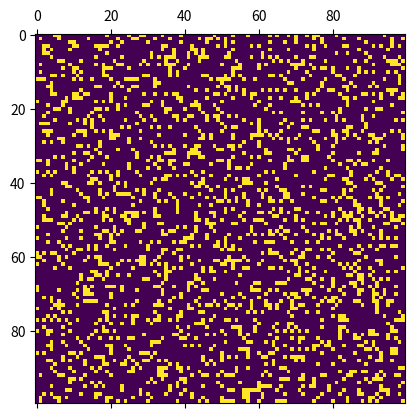

Write the Python code that produced this figure.
import numpy as np
import matplotlib.pyplot as plt 
import matplotlib.animation as animation
from numpy.random import seed
from numpy.random import randint

def operationOfCurrentPoint(sumOfSurviver, i, j):  
    if(orgGrid[i, j] == 255): # current point survive
        if(sumOfSurviver <= 1):
            tmpGrid[i, j] = 0        
        elif(sumOfSurviver <= 3):
            pass
        else:
            tmpGrid[i, j] = 0
    else:
        if(sumOfSurviver == 3):
            tmpGrid[i, j] = 255
        else:
            pass    

def checkSurrounding(i, j):
    sumOfSurviver = 0
    
    if(i-1 >= 0 and j-1 >= 0 and orgGrid[i-1, j-1] == 255): # left-up
        sumOfSurviver += 1
    if(i-1 >= 0 and orgGrid[i-1, j] == 255): # up
        sumOfSurviver += 1
    if(i-1 >= 0 and j+1 < gridSize and orgGrid[i-1, j+1] == 255): # right-up
        sumOfSurviver += 1
    if(j-1 >= 0 and orgGrid[i, j-1] == 255): # left
        sumOfSurviver += 1
    if(j+1 < gridSize and orgGrid[i, j+1] == 255): # right      
        sumOfSurviver += 1
    if(i+1 < gridSize and j-1 >= 0 and orgGrid[i+1, j-1] == 255): # left-down
        sumOfSurviver += 1
    if(i+1 < gridSize and orgGrid[i+1, j] == 255): # down
        sumOfSurviver += 1
    if(i+1 < gridSize and j+1 < gridSize and orgGrid[i+1, j+1] == 255): # right-down  
        sumOfSurviver += 1 
   
    operationOfCurrentPoint(sumOfSurviver, i, j)
    
def update(self):
    #sumOfSurviver = 0
    global orgGrid, tmpGrid
    tmpGrid = orgGrid.copy()
    for i in range(gridSize):
        for j in range(gridSize):
            checkSurrounding(i, j)
            
    mat.set_data(tmpGrid)
    orgGrid = tmpGrid 
    return [mat]    
    
def main():
    global mat, orgGrid, gridSize
    
    gridSize = 100
    vals = [255, 0]
    orgGrid = np.random.choice(vals, gridSize*gridSize, p=[0.2, 0.8]).reshape(gridSize, gridSize)
    
    figure, axes = plt.subplots()
    mat = axes.matshow(orgGrid)
    ani = animation.FuncAnimation(figure, update, interval=50, save_count=50)
    plt.show()          
                
        

if __name__ == "__main__":
    main()
